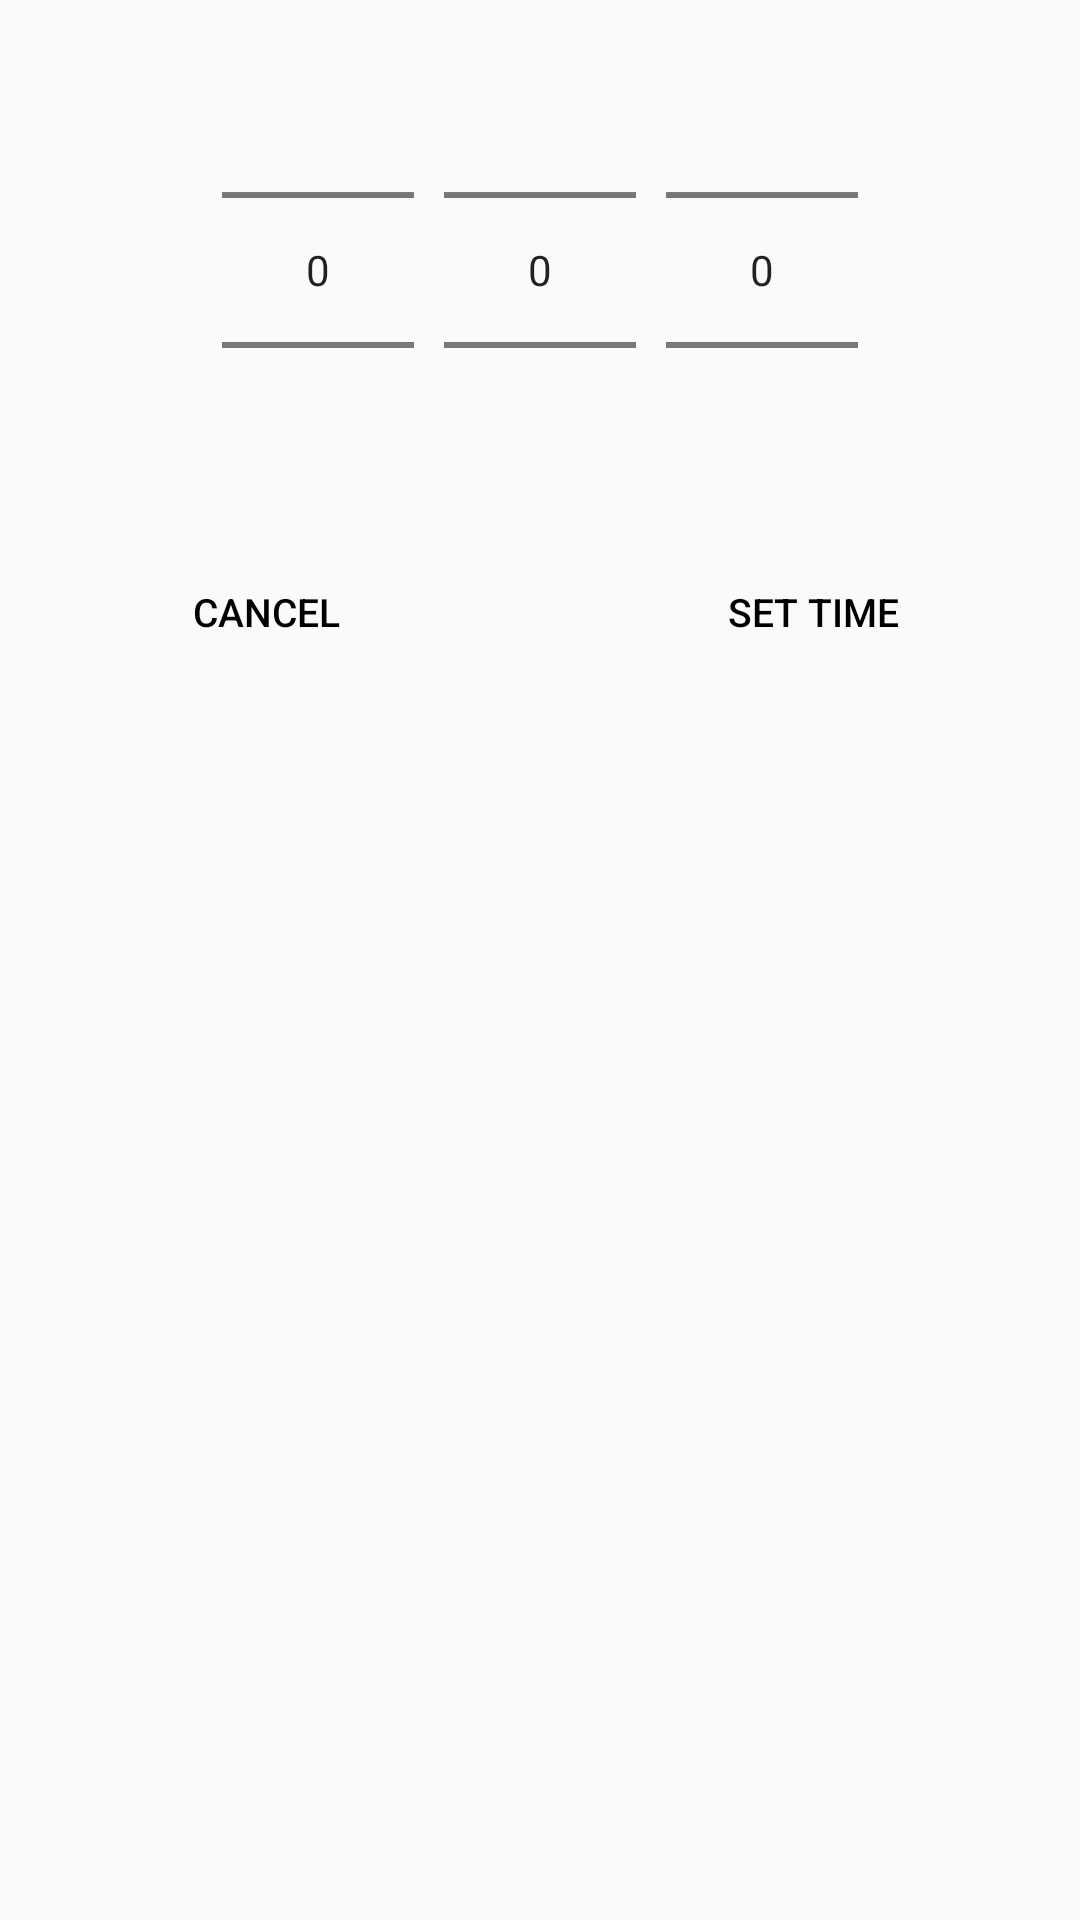

Android layout source for this screen:
<!-- AndroidManifest.xml: application theme Theme.PlayGround -->
<!-- res/layout/set_time_timer_dailog.xml -->
<?xml version="1.0" encoding="utf-8"?>
<LinearLayout xmlns:android="http://schemas.android.com/apk/res/android"
    android:layout_width="wrap_content"
    android:layout_height="wrap_content"
    android:layout_gravity="center"
    android:orientation="vertical">

    <LinearLayout
        android:layout_width="match_parent"
        android:layout_height="wrap_content"
        android:gravity="center"
        android:orientation="horizontal">
        <NumberPicker
            android:id="@+id/npHours"
            android:layout_width="wrap_content"
            android:layout_height="wrap_content"
            android:layout_marginEnd="5dp" />
        <NumberPicker
            android:id="@+id/npMinutes"
            android:layout_width="wrap_content"
            android:layout_height="wrap_content"
            android:layout_marginLeft="5dp"
            android:layout_marginRight="5dp" />
        <NumberPicker
            android:id="@+id/npSeconds"
            android:layout_width="wrap_content"
            android:layout_height="wrap_content"
            android:layout_marginStart="5dp" />
    </LinearLayout>

    <LinearLayout
        android:layout_width="match_parent"
        android:layout_height="wrap_content"
        android:gravity="center"
        android:orientation="horizontal">
        <Button
            android:id="@+id/btnCancel"
            android:layout_width="wrap_content"
            android:layout_height="wrap_content"
            android:layout_weight="0.5"
            android:background="@drawable/md_transparent"
            android:text="@string/cancel"
            android:layout_marginEnd="5dp"
            android:textColor="@color/black"
            android:textSize="13sp"
            style="?android:attr/buttonBarButtonStyle" />
        <Button
            android:id="@+id/btnSetTime"
            android:layout_width="wrap_content"
            android:layout_height="wrap_content"
            android:layout_weight="0.5"
            android:background="@drawable/md_transparent"
            android:text="@string/set_time"
            android:textColor="@color/black"
            android:textSize="13sp"
            style="?android:attr/buttonBarButtonStyle" />
    </LinearLayout>
</LinearLayout>
<!-- resources referenced by this layout -->
<resources>
  <color name="black">#000000</color>
  <string name="cancel">Cancel</string>
  <string name="set_time">Set time</string>
  <style name="Theme.PlayGround" parent="Theme.AppCompat.Light.NoActionBar">
          
  
          <item name="colorAccent">@color/black</item>
          <item name="colorPrimary">@color/black</item>
          <item name="colorPrimaryVariant">@color/black</item>
          <item name="colorOnPrimary">@color/black</item>
          
          <item name="colorSecondary">@color/black</item>
          <item name="colorSecondaryVariant">@color/black</item>
          <item name="colorOnSecondary">@color/black</item>
          
          <item name="android:statusBarColor">?attr/colorPrimaryVariant</item>
          
  
      </style>
</resources>
